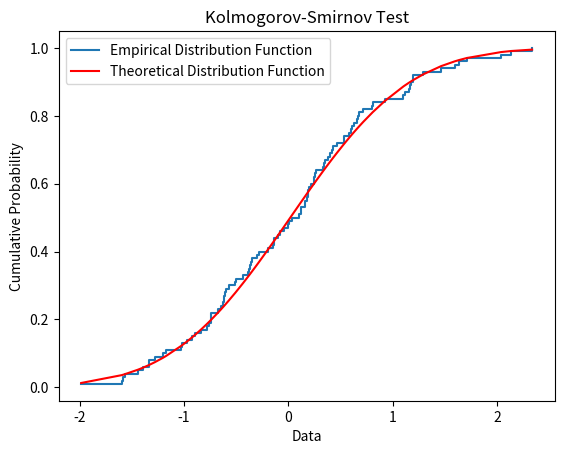

The script that saved this image:
import numpy as np
import scipy.stats as stats
import matplotlib.pyplot as plt


def kolmogorov_smirnov_test(data, distribution="norm", alpha=0.05):
    # Step 1: Sort the data
    n = len(data)
    sorted_data = np.sort(data)

    # Step 2: Calculate the empirical distribution function (EDF)
    F_n = np.arange(1, n + 1) / n

    # Step 3: Calculate the theoretical distribution function
    if distribution == "norm":
        # Assuming normal distribution with mean and std from data
        mean = np.mean(data)
        std_dev = np.std(data, ddof=1)
        F = stats.norm.cdf(sorted_data, loc=mean, scale=std_dev)
    elif distribution == "expon":
        # Assuming exponential distribution with scale from data
        scale = np.mean(data)
        F = stats.expon.cdf(sorted_data, scale=scale)
    else:
        raise ValueError("Unsupported distribution type")

    # Step 4: Calculate the K-S statistic
    D_n = np.max(np.abs(F_n - F))

    # Step 5: Calculate the critical value for the K-S statistic
    critical_value = stats.ksone.ppf(1 - alpha, n)

    # Step 6: Decision
    print("K-S Statistic D_n:", D_n)
    print("Critical Value:", critical_value)

    if D_n > critical_value:
        print("拒绝原假设 H0：数据不符合指定分布")
    else:
        print("不能拒绝原假设 H0：数据符合指定分布")

    # Optional: Plotting the EDF and theoretical distribution
    plt.step(sorted_data, F_n, label="Empirical Distribution Function", where="post")
    plt.plot(sorted_data, F, label="Theoretical Distribution Function", color="red")
    plt.title("Kolmogorov-Smirnov Test")
    plt.xlabel("Data")
    plt.ylabel("Cumulative Probability")
    plt.legend()
    plt.show()


# Example data
data = np.random.normal(loc=0, scale=1, size=100)  # Generate random normal data

# Perform K-S test
kolmogorov_smirnov_test(data, distribution="norm", alpha=0.05)
